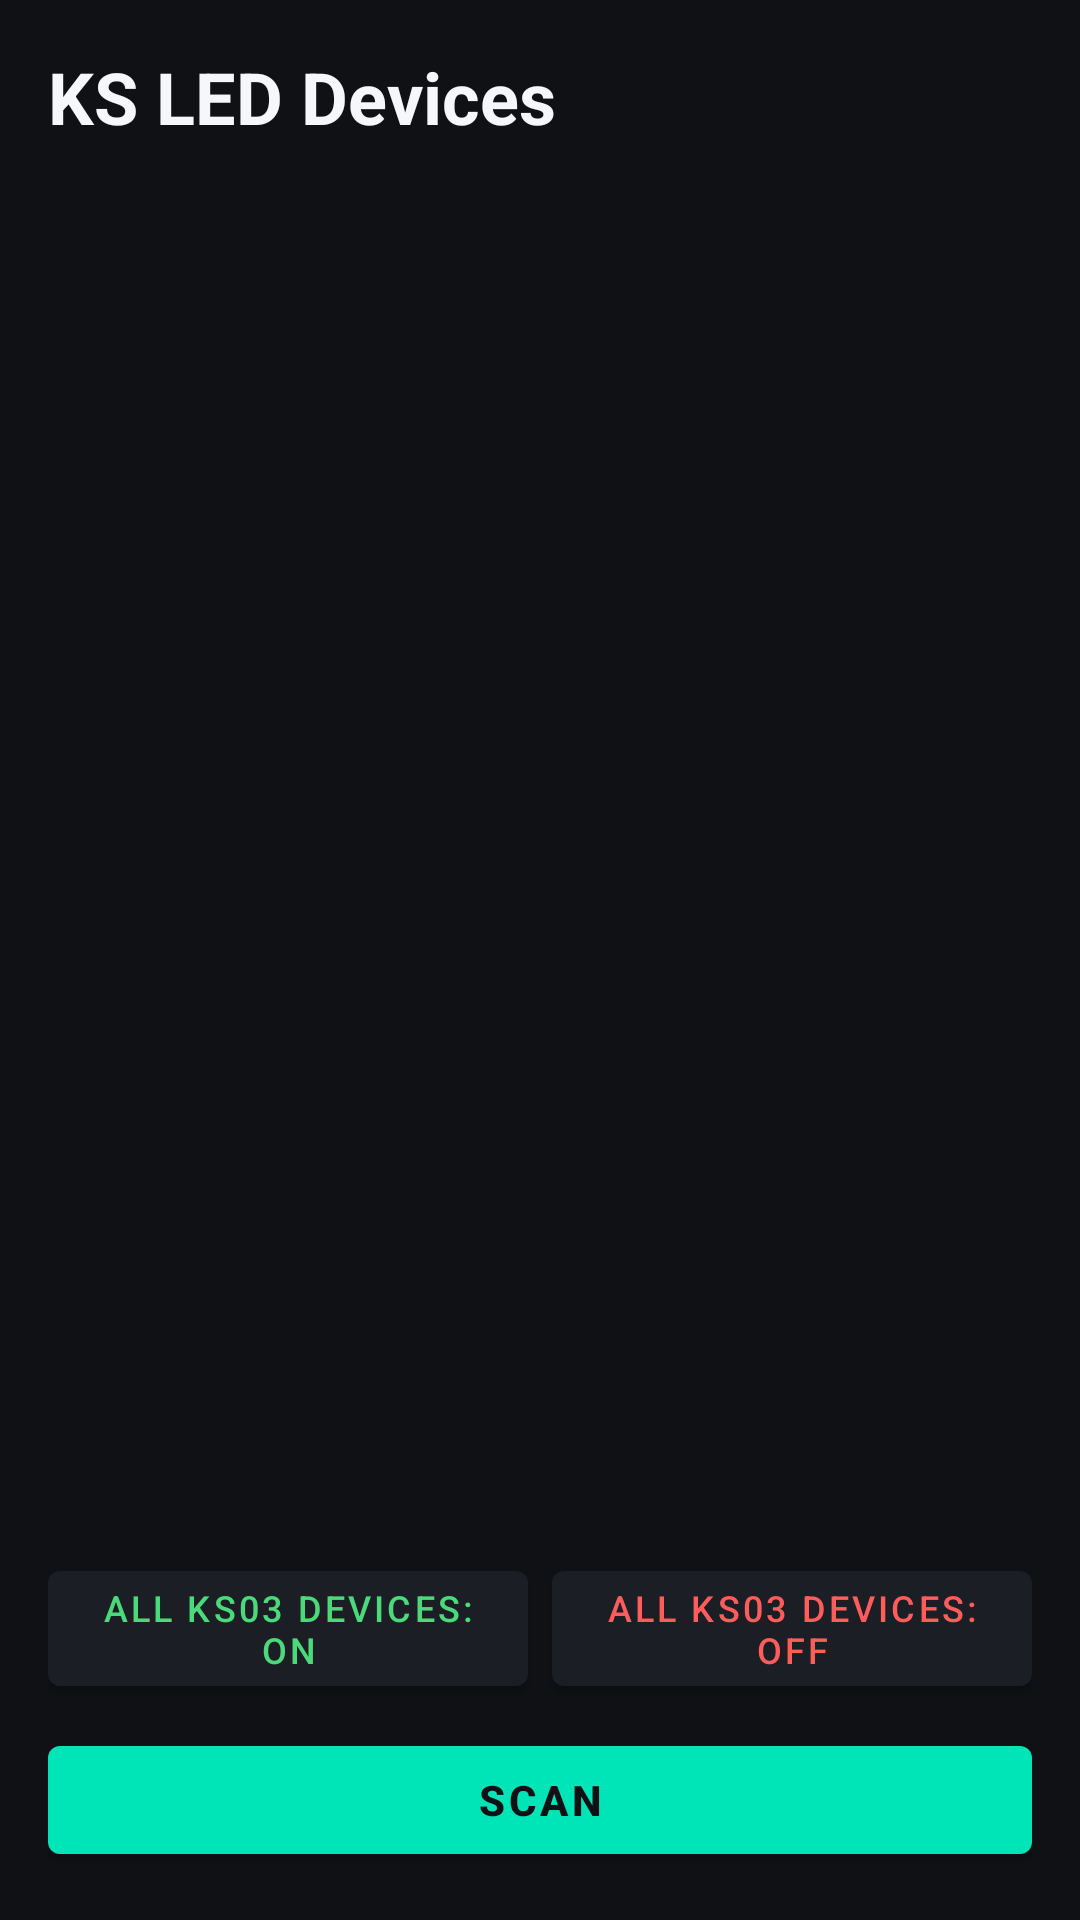

The Android layout XML behind this screen, and the referenced resources:
<!-- AndroidManifest.xml: application theme Theme.KsLed -->
<!-- res/layout/activity_main.xml -->
<?xml version="1.0" encoding="utf-8"?>
<LinearLayout xmlns:android="http://schemas.android.com/apk/res/android"
    xmlns:app="http://schemas.android.com/apk/res-auto"
    android:layout_width="match_parent"
    android:layout_height="match_parent"
    android:orientation="vertical"
    android:background="@color/ks_background"
    android:padding="16dp">

    <TextView
        android:layout_width="wrap_content"
        android:layout_height="wrap_content"
        android:text="@string/scan_title"
        android:textColor="@color/ks_text_primary"
        android:textSize="24sp"
        android:textStyle="bold"
        android:layout_marginBottom="4dp" />

    <TextView
        android:id="@+id/statusText"
        android:layout_width="match_parent"
        android:layout_height="wrap_content"
        android:textColor="@color/ks_text_secondary"
        android:textSize="14sp"
        android:layout_marginBottom="12dp" />

    <com.google.android.material.progressindicator.LinearProgressIndicator
        android:id="@+id/scanProgress"
        android:layout_width="match_parent"
        android:layout_height="wrap_content"
        android:indeterminate="true"
        android:visibility="gone"
        app:indicatorColor="@color/ks_accent"
        android:layout_marginBottom="12dp" />

    <androidx.recyclerview.widget.RecyclerView
        android:id="@+id/deviceList"
        android:layout_width="match_parent"
        android:layout_height="0dp"
        android:layout_weight="1"
        android:clipToPadding="false" />

    <TextView
        android:id="@+id/emptyText"
        android:layout_width="match_parent"
        android:layout_height="0dp"
        android:layout_weight="1"
        android:gravity="center"
        android:text="@string/scan_empty"
        android:textAlignment="center"
        android:textColor="@color/ks_text_secondary"
        android:visibility="gone" />

    <LinearLayout
        android:layout_width="match_parent"
        android:layout_height="wrap_content"
        android:orientation="horizontal"
        android:layout_marginTop="8dp">

        <com.google.android.material.button.MaterialButton
            android:id="@+id/allOnButton"
            android:layout_width="0dp"
            android:layout_height="wrap_content"
            android:layout_weight="1"
            android:layout_marginEnd="4dp"
            android:text="@string/scan_all_ks03_on"
            android:textSize="12sp"
            app:backgroundTint="@color/ks_surface"
            android:textColor="@color/ks_success" />

        <com.google.android.material.button.MaterialButton
            android:id="@+id/allOffButton"
            android:layout_width="0dp"
            android:layout_height="wrap_content"
            android:layout_weight="1"
            android:layout_marginStart="4dp"
            android:text="@string/scan_all_ks03_off"
            android:textSize="12sp"
            app:backgroundTint="@color/ks_surface"
            android:textColor="@color/ks_danger" />
    </LinearLayout>

    <com.google.android.material.button.MaterialButton
        android:id="@+id/scanButton"
        android:layout_width="match_parent"
        android:layout_height="wrap_content"
        android:layout_marginTop="8dp"
        android:text="@string/scan_start"
        app:backgroundTint="@color/ks_accent"
        android:textColor="@color/ks_background"
        android:textStyle="bold" />

</LinearLayout>
<!-- resources referenced by this layout -->
<resources>
  <color name="ks_accent">#00E5B8</color>
  <color name="ks_background">#0F1115</color>
  <color name="ks_danger">#FF5C5C</color>
  <color name="ks_success">#4CD97B</color>
  <color name="ks_surface">#1B1E24</color>
  <color name="ks_text_primary">#F5F7FA</color>
  <color name="ks_text_secondary">#9AA3AF</color>
  <string name="scan_all_ks03_off">All KS03 devices: OFF</string>
  <string name="scan_all_ks03_on">All KS03 devices: ON</string>
  <string name="scan_empty">No KS devices found yet.\nMake sure Bluetooth is on and the light is powered.</string>
  <string name="scan_start">Scan</string>
  <string name="scan_title">KS LED Devices</string>
  <style name="Theme.KsLed" parent="Theme.MaterialComponents.DayNight.NoActionBar">
          <item name="colorPrimary">@color/ks_accent</item>
          <item name="colorPrimaryDark">@color/ks_background</item>
          <item name="colorAccent">@color/ks_accent</item>
          <item name="android:windowBackground">@color/ks_background</item>
          <item name="android:statusBarColor" tools:targetApi="l">@color/ks_background</item>
          <item name="android:textColorPrimary">@color/ks_text_primary</item>
          <item name="android:textColorSecondary">@color/ks_text_secondary</item>
      </style>
</resources>
